Photos from the image-classification dataset "Herbs" in the GitHub repository pegasis470/Herbs. Its 10 classes are: belimbing wuluh, jambu biji, jeruk nipis, kemangi, lidah buaya, nangka, pandan, pepaya, seledri, sirih.

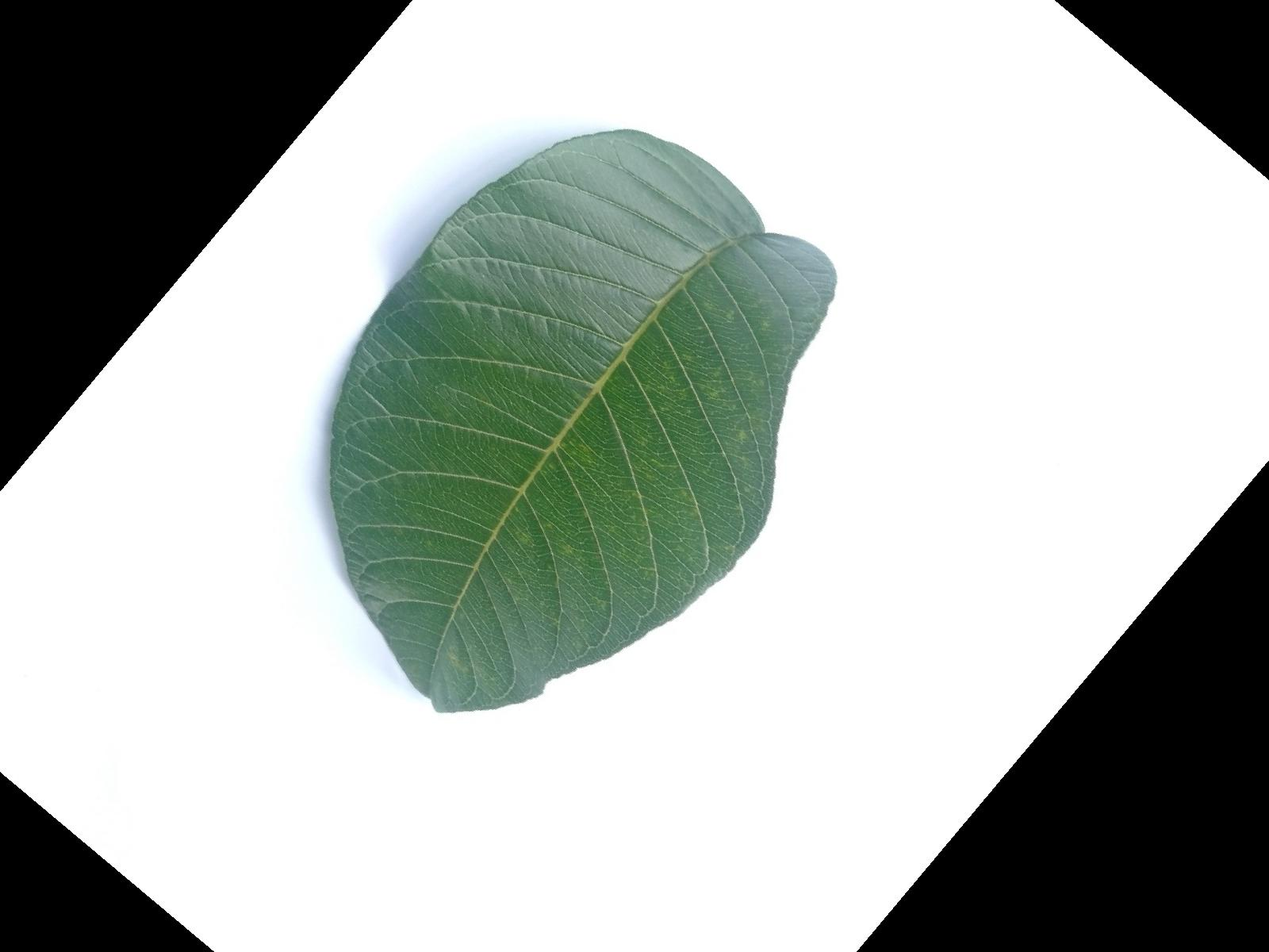
Label: jambu biji

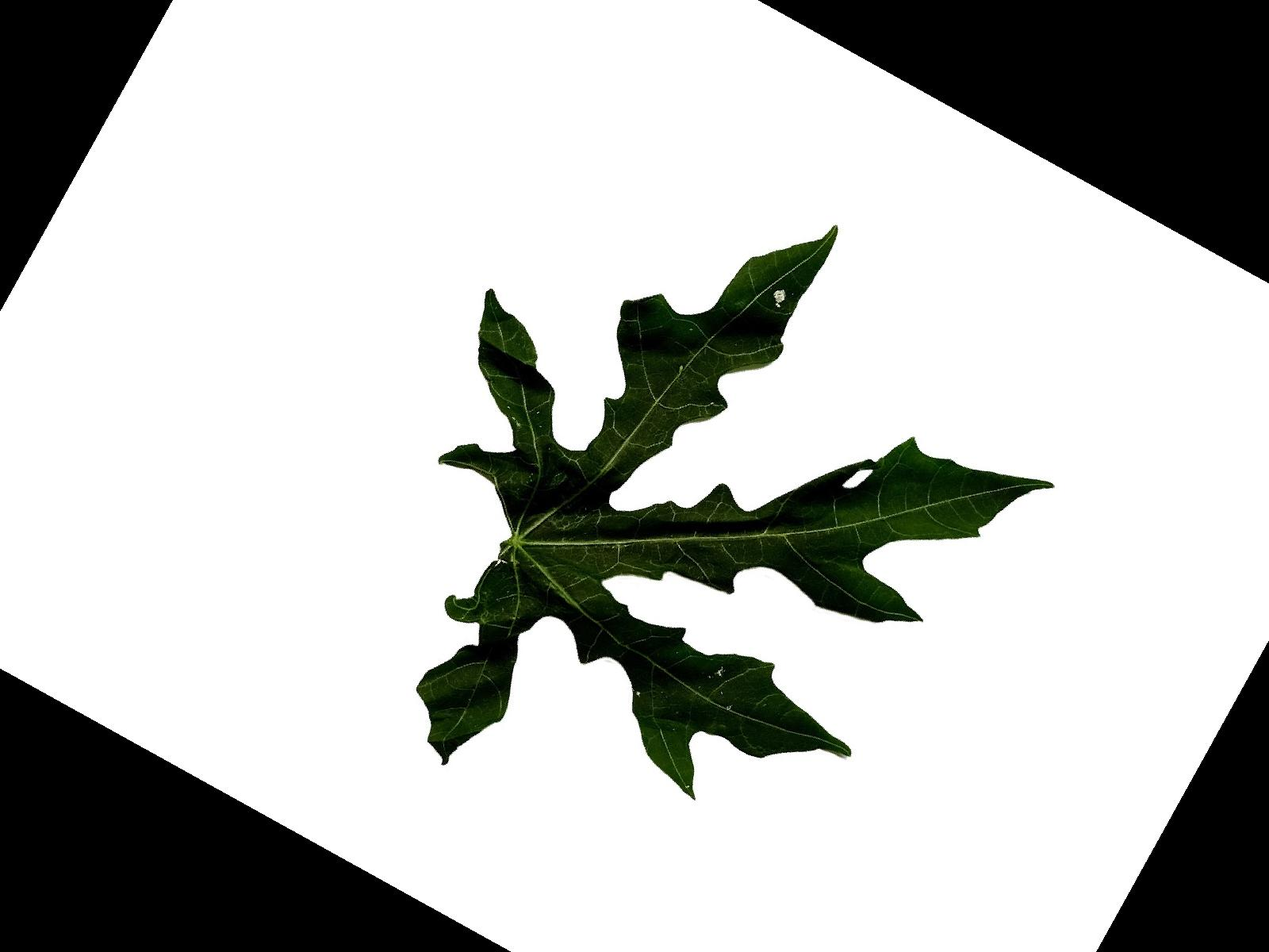
Label: pepaya

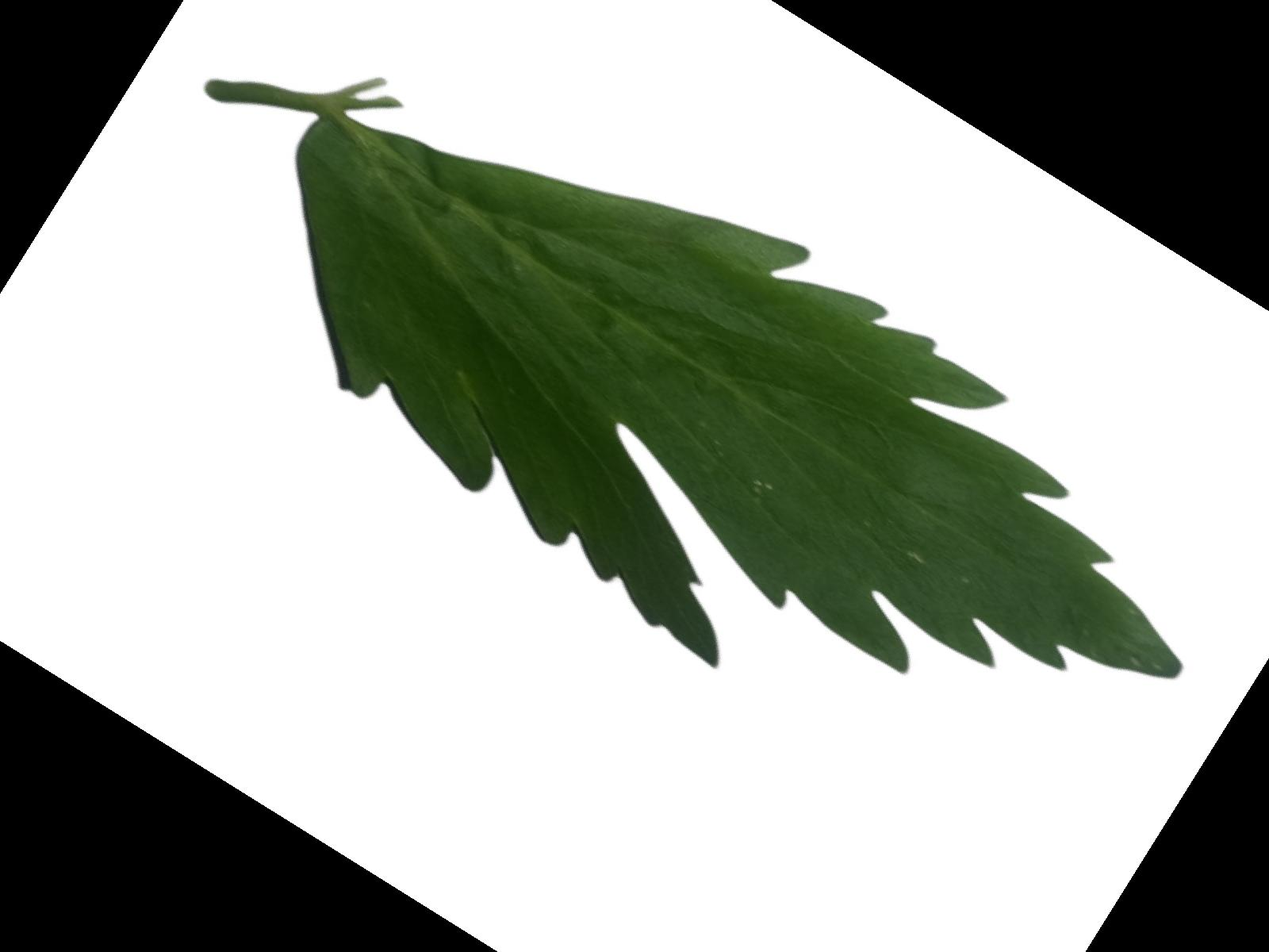
Label: seledri

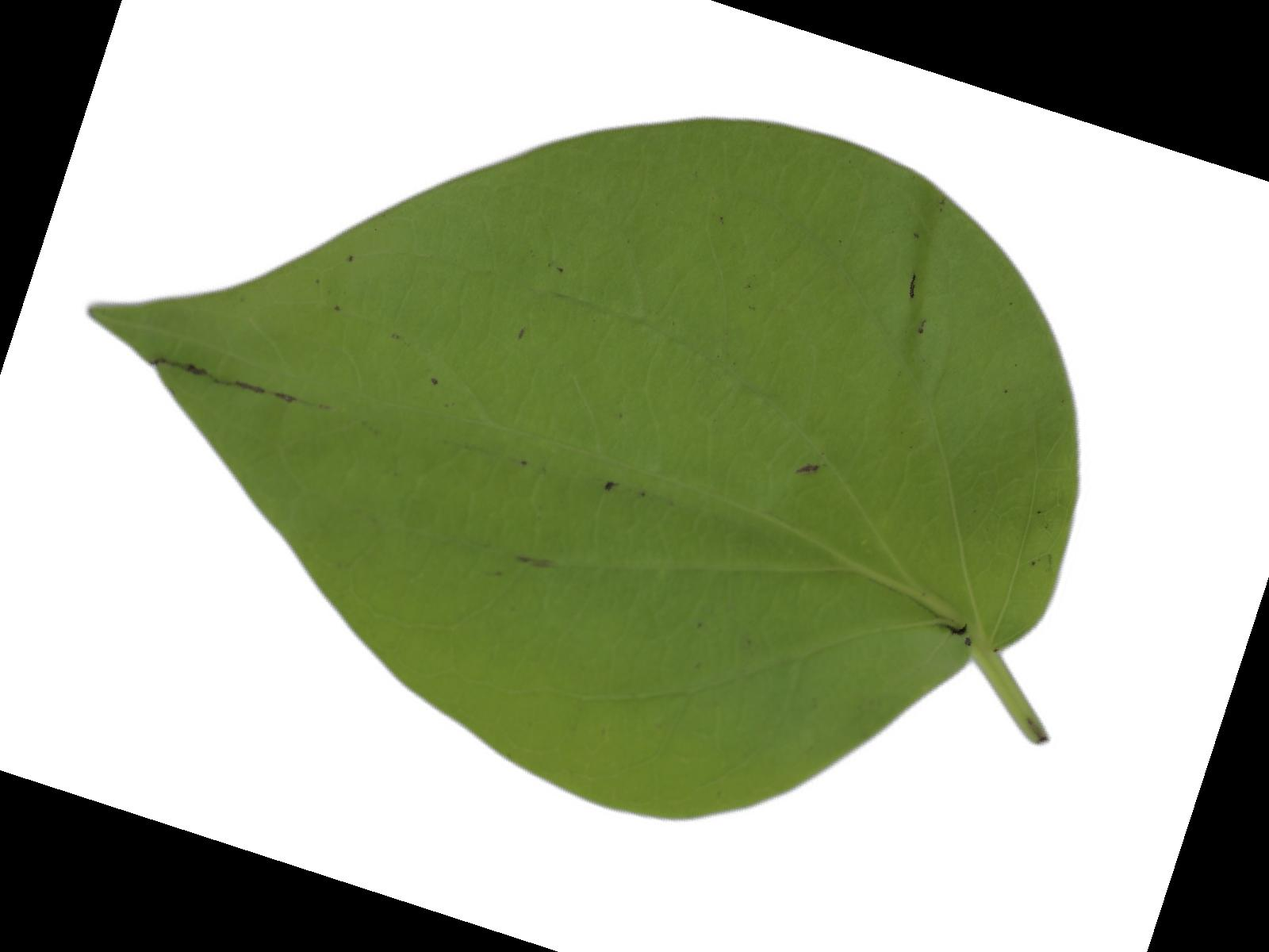
Label: sirih

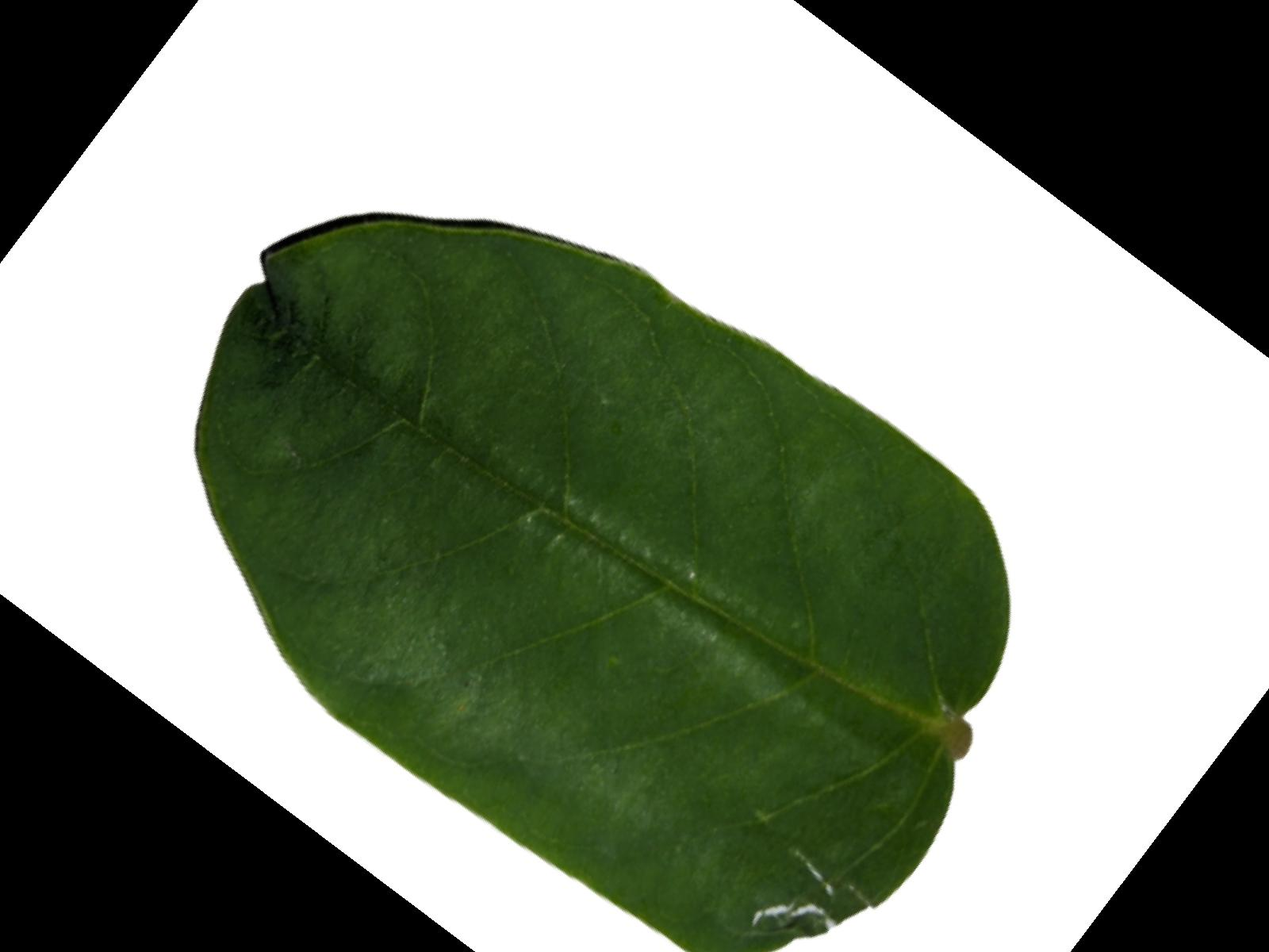
Label: belimbing wuluh

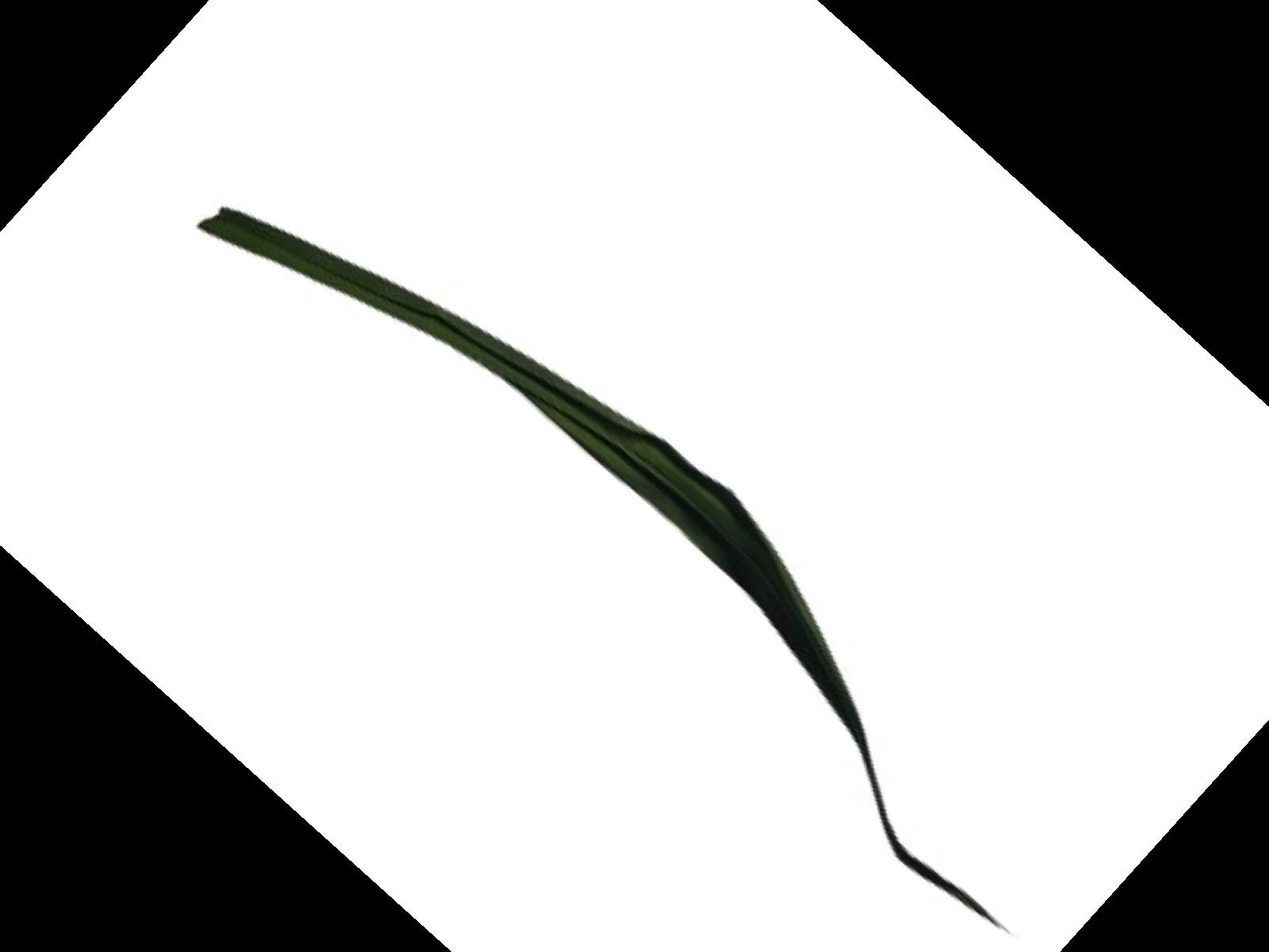
Label: pandan
